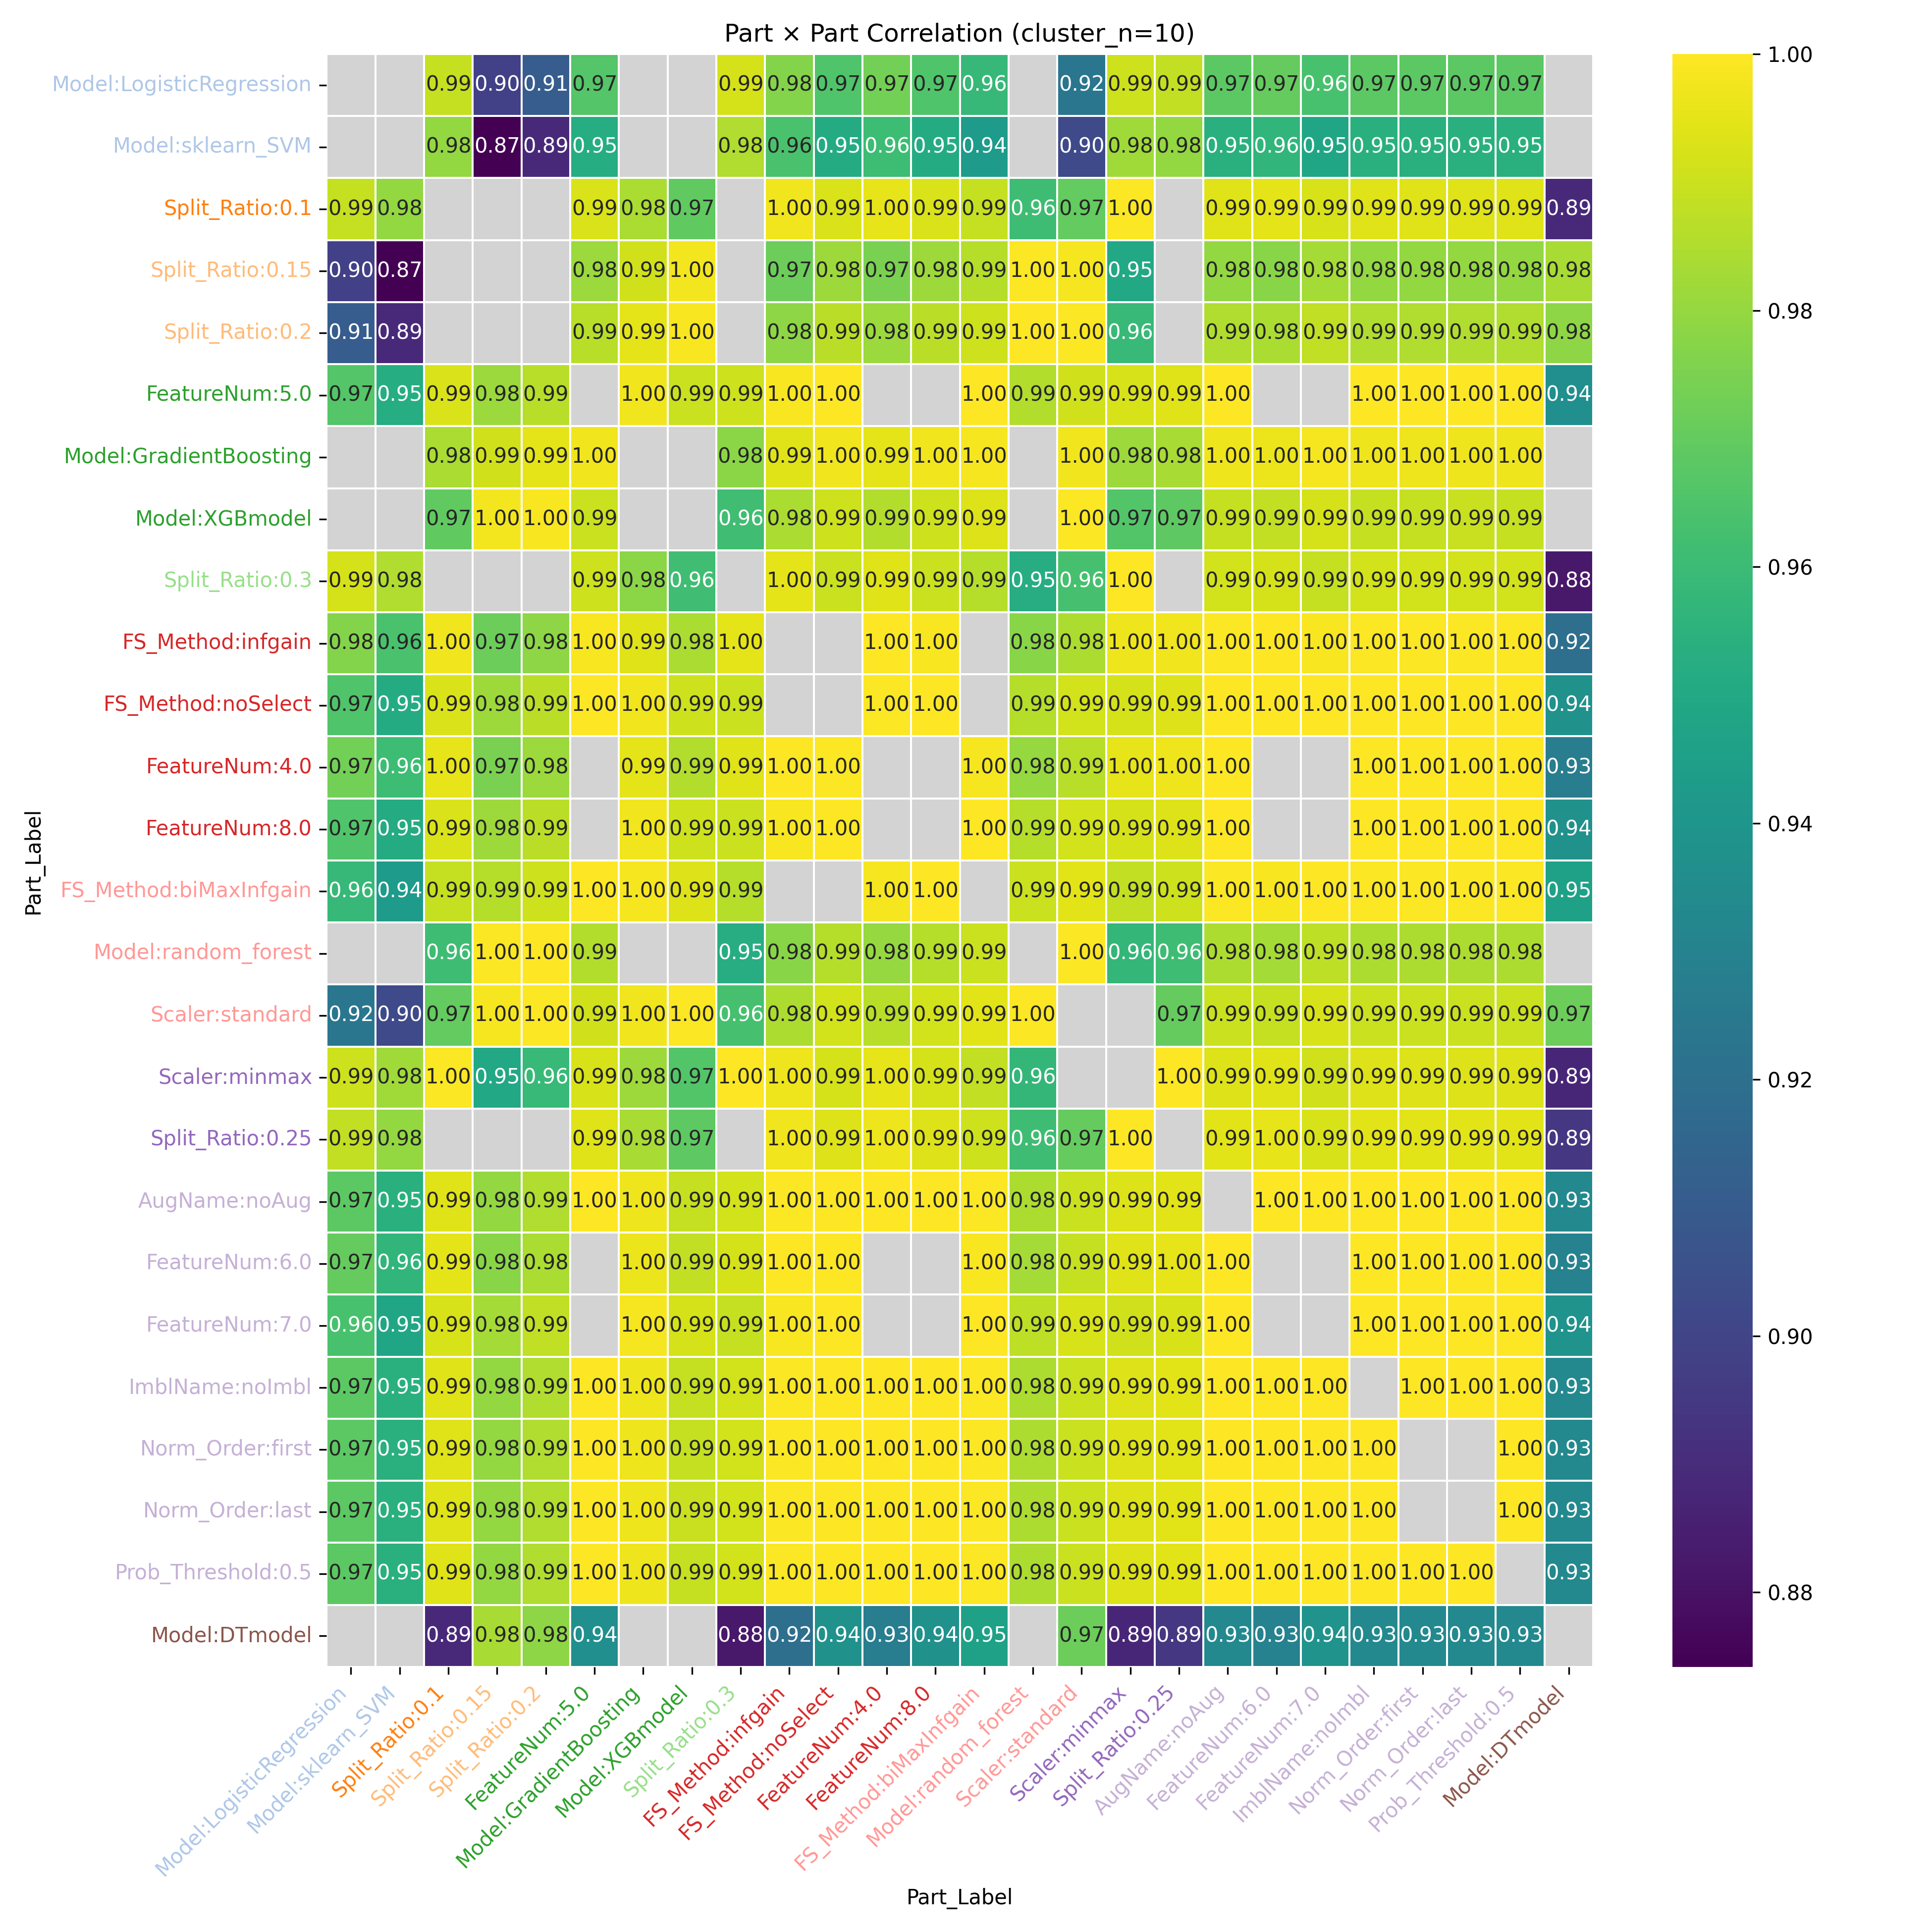

Source data for this figure (header and first rows):
Part_Label, Model:LogisticRegression, Model:sklearn_SVM, Split_Ratio:0.1, Split_Ratio:0.15, Split_Ratio:0.2, FeatureNum:5.0, Model:GradientBoosting, Model:XGBmodel, Split_Ratio:0.3, FS_Method:infgain, FS_Method:noSelect, FeatureNum:4.0, FeatureNum:8.0, FS_Method:biMaxInfgain, Model:random_forest, Scaler:standard, Scaler:minmax, Split_Ratio:0.25, AugName:noAug, FeatureNum:6.0, FeatureNum:7.0, ImblName:noImbl, Norm_Order:first
Model:LogisticRegression, , , 0.9888, 0.8978, 0.911, 0.9662, , , 0.9919, 0.9764, 0.9654, 0.973, 0.9654, 0.9583, , 0.9235, 0.9904, 0.9882, 0.9681, 0.9701, 0.9636, 0.9681, 0.9681
Model:sklearn_SVM, , , 0.9795, 0.8742, 0.8887, 0.9519, , , 0.9848, 0.964, 0.951, 0.9602, 0.951, 0.9428, , 0.9026, 0.9822, 0.9796, 0.9541, 0.9563, 0.9486, 0.9541, 0.9541
Split_Ratio:0.1, 0.9888, 0.9795, , , , 0.9931, 0.9841, 0.9695, , 0.9973, 0.9928, 0.9955, 0.9928, 0.9892, 0.9608, 0.9698, 0.9991, , 0.994, 0.995, 0.9922, 0.994, 0.994
Split_Ratio:0.15, 0.8978, 0.8742, , , , 0.9809, 0.9911, 0.9976, , 0.9717, 0.9815, 0.9749, 0.9815, 0.986, 0.9995, 0.998, 0.9496, , 0.9795, 0.9778, 0.9829, 0.9795, 0.9794
Split_Ratio:0.2, 0.911, 0.8887, , , , 0.9864, 0.9946, 0.999, , 0.9785, 0.9869, 0.9812, 0.9869, 0.9906, 0.9999, 0.9995, 0.9588, , 0.9852, 0.9838, 0.9881, 0.9852, 0.9852
FeatureNum:5.0, 0.9662, 0.9519, 0.9931, 0.9809, 0.9864, , 0.9971, 0.9899, 0.9904, 0.9989, 1, , , 0.9995, 0.9855, 0.991, 0.9923, 0.9937, 0.9999, , , 0.9999, 0.9999
Model:GradientBoosting, , , 0.9841, 0.9911, 0.9946, 0.9971, , , 0.978, 0.9939, 0.9974, 0.9946, 0.9974, 0.9983, , 0.9973, 0.9815, 0.9835, 0.9968, 0.9965, 0.9981, 0.9968, 0.9968
Model:XGBmodel, , , 0.9695, 0.9976, 0.999, 0.9899, , , 0.9614, 0.9839, 0.9905, 0.9855, 0.9905, 0.9932, , 0.9995, 0.966, 0.9688, 0.9892, 0.9884, 0.9917, 0.9892, 0.9892
Split_Ratio:0.3, 0.9919, 0.9848, , , , 0.9904, 0.978, 0.9614, , 0.995, 0.99, 0.994, 0.99, 0.9862, 0.9527, 0.9631, 0.9998, , 0.9913, 0.992, 0.9887, 0.9913, 0.9913
FS_Method:infgain, 0.9764, 0.964, 0.9973, 0.9717, 0.9785, 0.9989, 0.9939, 0.9839, 0.995, , , 0.9997, 0.9989, , 0.9777, 0.9845, 0.9966, 0.9974, 0.9993, 0.9996, 0.9986, 0.9993, 0.9993
FS_Method:noSelect, 0.9654, 0.951, 0.9928, 0.9815, 0.9869, 1, 0.9974, 0.9905, 0.99, , , 0.9994, 1.0, , 0.9861, 0.9914, 0.992, 0.9934, 0.9999, 0.9997, 0.9999, 0.9999, 0.9999
FeatureNum:4.0, 0.973, 0.9602, 0.9955, 0.9749, 0.9812, , 0.9946, 0.9855, 0.994, 0.9997, 0.9994, , , 0.9984, 0.9802, 0.9867, 0.9955, 0.9966, 0.9997, , , 0.9997, 0.9997
FeatureNum:8.0, 0.9654, 0.951, 0.9928, 0.9815, 0.9869, , 0.9974, 0.9905, 0.99, 0.9989, 1.0, , , 0.9996, 0.9861, 0.9914, 0.992, 0.9934, 0.9999, , , 0.9999, 0.9999
FS_Method:biMaxInfgain, 0.9583, 0.9428, 0.9892, 0.986, 0.9906, 0.9995, 0.9983, 0.9932, 0.9862, , , 0.9984, 0.9996, , 0.9897, 0.9943, 0.9885, 0.9903, 0.9993, 0.9988, 0.9997, 0.9993, 0.9993
Model:random_forest, , , 0.9608, 0.9995, 0.9999, 0.9855, , , 0.9527, 0.9777, 0.9861, 0.9802, 0.9861, 0.9897, , 0.9993, 0.9575, 0.9609, 0.9844, 0.9831, 0.9874, 0.9844, 0.9844
Scaler:standard, 0.9235, 0.9026, 0.9698, 0.998, 0.9995, 0.991, 0.9973, 0.9995, 0.9631, 0.9845, 0.9914, 0.9867, 0.9914, 0.9943, 0.9993, , , 0.9701, 0.99, 0.9889, 0.9924, 0.99, 0.99
Scaler:minmax, 0.9904, 0.9822, 0.9991, 0.9496, 0.9588, 0.9923, 0.9815, 0.966, 0.9998, 0.9966, 0.992, 0.9955, 0.992, 0.9885, 0.9575, , , 0.9999, 0.9933, 0.9941, 0.991, 0.9933, 0.9933
Split_Ratio:0.25, 0.9882, 0.9796, , , , 0.9937, 0.9835, 0.9688, , 0.9974, 0.9934, 0.9966, 0.9934, 0.9903, 0.9609, 0.9701, 0.9999, , 0.9946, 0.9952, 0.9925, 0.9946, 0.9946
AugName:noAug, 0.9681, 0.9541, 0.994, 0.9795, 0.9852, 0.9999, 0.9968, 0.9892, 0.9913, 0.9993, 0.9999, 0.9997, 0.9999, 0.9993, 0.9844, 0.99, 0.9933, 0.9946, , 0.9999, 0.9998, 1.0, 1
FeatureNum:6.0, 0.9701, 0.9563, 0.995, 0.9778, 0.9838, , 0.9965, 0.9884, 0.992, 0.9996, 0.9997, , , 0.9988, 0.9831, 0.9889, 0.9941, 0.9952, 0.9999, , , 0.9999, 0.9999
FeatureNum:7.0, 0.9636, 0.9486, 0.9922, 0.9829, 0.9881, , 0.9981, 0.9917, 0.9887, 0.9986, 0.9999, , , 0.9997, 0.9874, 0.9924, 0.991, 0.9925, 0.9998, , , 0.9998, 0.9998
ImblName:noImbl, 0.9681, 0.9541, 0.994, 0.9795, 0.9852, 0.9999, 0.9968, 0.9892, 0.9913, 0.9993, 0.9999, 0.9997, 0.9999, 0.9993, 0.9844, 0.99, 0.9933, 0.9946, 1.0, 0.9999, 0.9998, , 1
Norm_Order:first, 0.9681, 0.9541, 0.994, 0.9794, 0.9852, 0.9999, 0.9968, 0.9892, 0.9913, 0.9993, 0.9999, 0.9997, 0.9999, 0.9993, 0.9844, 0.99, 0.9933, 0.9946, 1, 0.9999, 0.9998, 1, 
Norm_Order:last, 0.9681, 0.9541, 0.994, 0.9795, 0.9852, 0.9999, 0.9968, 0.9892, 0.9913, 0.9993, 0.9999, 0.9997, 0.9999, 0.9993, 0.9844, 0.9901, 0.9933, 0.9946, 1, 0.9999, 0.9998, 1, 
Prob_Threshold:0.5, 0.9681, 0.9541, 0.994, 0.9795, 0.9852, 0.9999, 0.9968, 0.9892, 0.9913, 0.9993, 0.9999, 0.9997, 0.9999, 0.9993, 0.9844, 0.99, 0.9933, 0.9946, 1.0, 0.9999, 0.9998, 1.0, 1
Model:DTmodel, , , 0.8887, 0.9837, 0.9785, 0.9363, , , 0.8824, 0.9195, 0.9371, 0.9268, 0.9371, 0.9462, , 0.972, 0.8878, 0.8942, 0.9334, 0.9297, 0.9387, 0.9334, 0.9334
